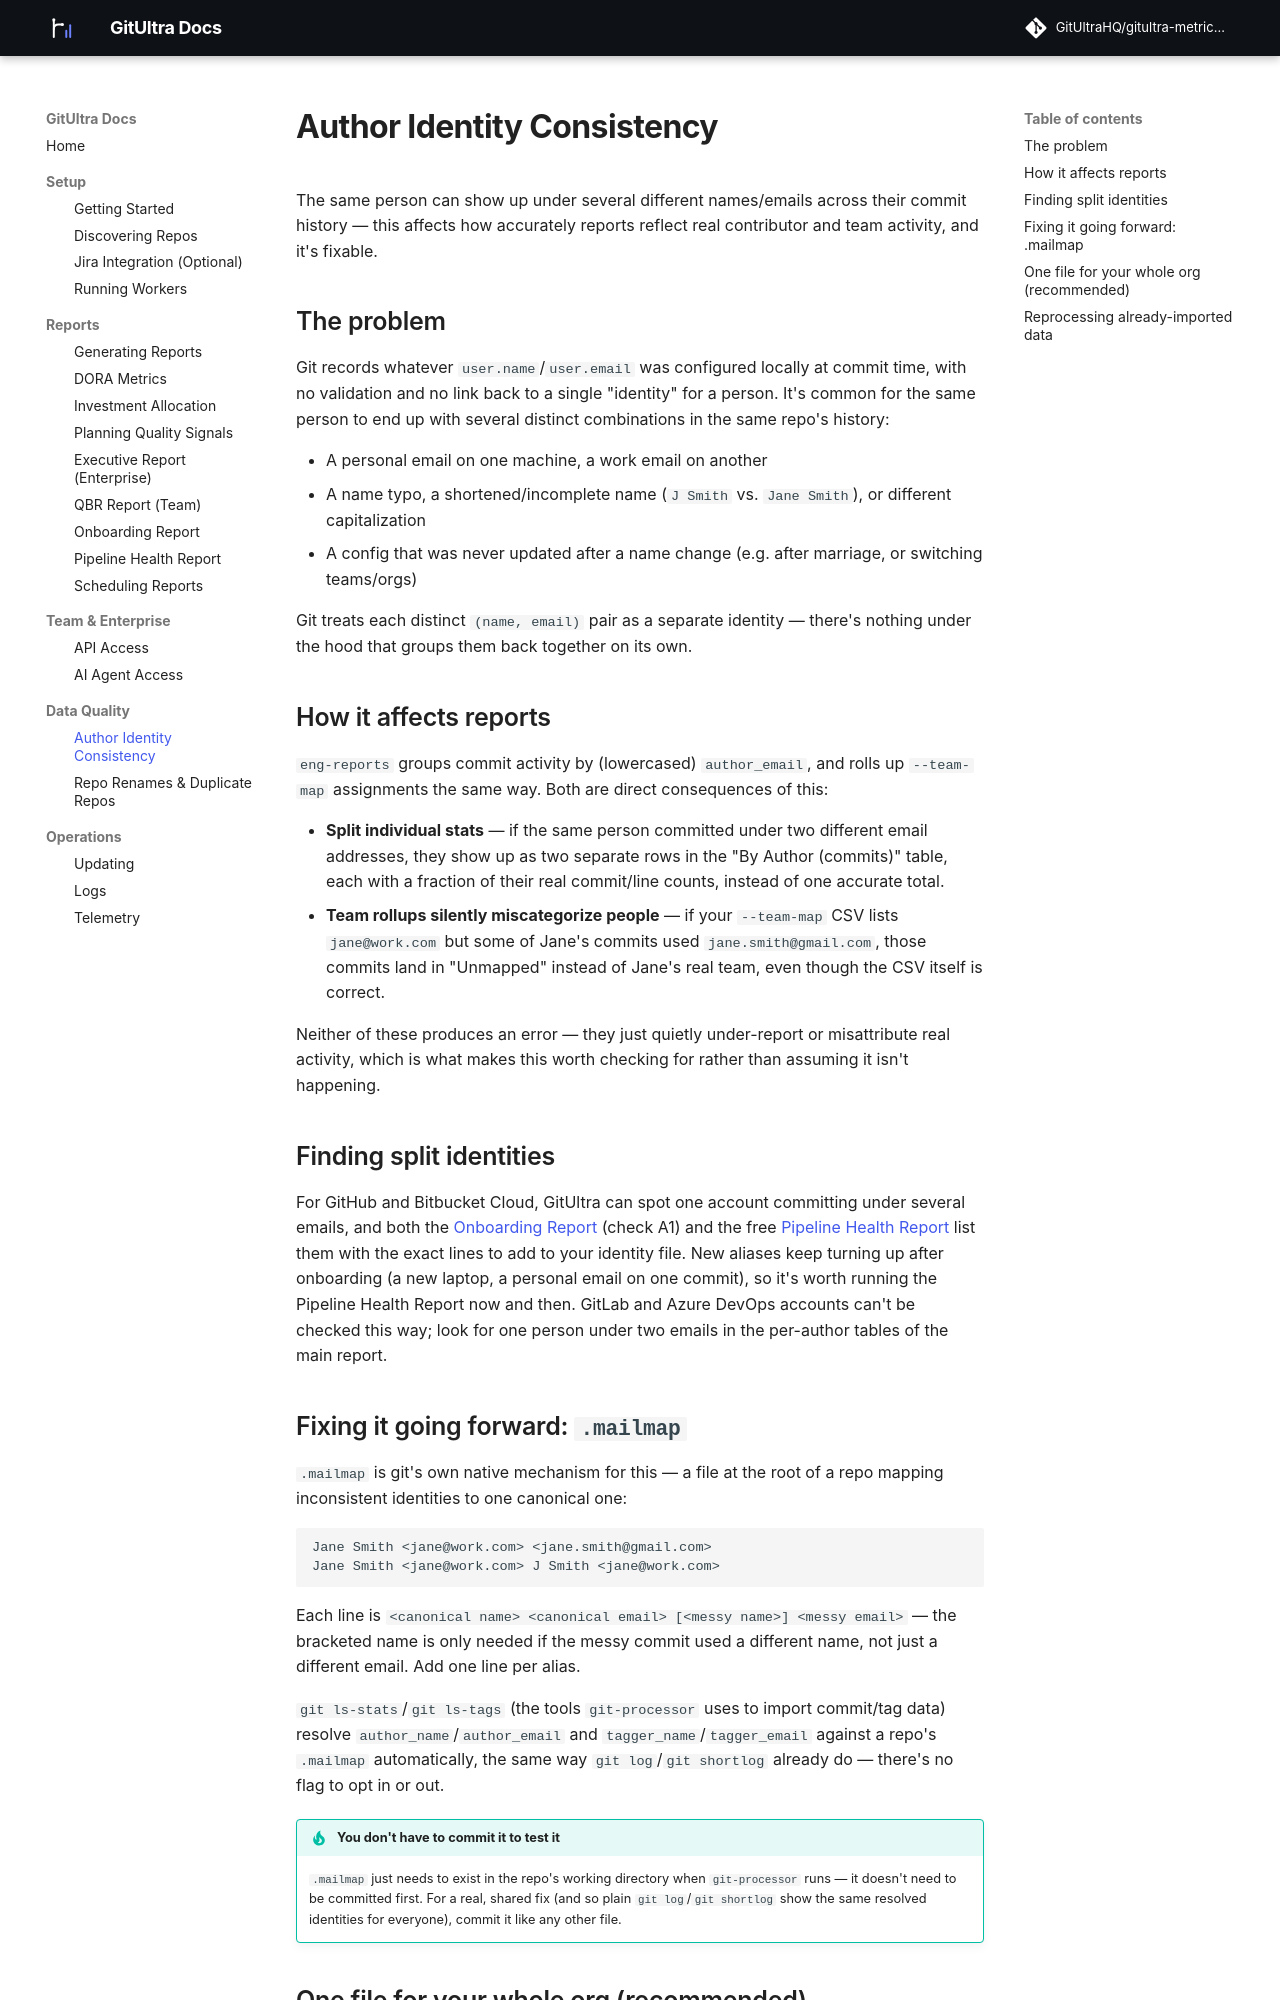

repository: GitUltraHQ/eng-metrics-docs · page: author-identity/index.html · generator: mkdocs

# Author Identity Consistency

The same person can show up under several different names/emails across
their commit history — this affects how accurately reports reflect
real contributor and team activity, and it's fixable.

## The problem

Git records whatever `user.name`/`user.email` was configured locally at
commit time, with no validation and no link back to a single "identity"
for a person. It's common for the same person to end up with several
distinct combinations in the same repo's history:

- A personal email on one machine, a work email on another
- A name typo, a shortened/incomplete name (`J Smith` vs. `Jane Smith`),
  or different capitalization
- A config that was never updated after a name change (e.g. after
  marriage, or switching teams/orgs)

Git treats each distinct `(name, email)` pair as a separate identity —
there's nothing under the hood that groups them back together on its
own.

## How it affects reports

`eng-reports` groups commit activity by (lowercased) `author_email`, and
rolls up `--team-map` assignments the same way. Both are direct
consequences of this:

- **Split individual stats** — if the same person committed under two
  different email addresses, they show up as two separate rows in the
  "By Author (commits)" table, each with a fraction of their real
  commit/line counts, instead of one accurate total.
- **Team rollups silently miscategorize people** — if your `--team-map`
  CSV lists `jane@work.com` but some of Jane's commits used
  `jane.smith@gmail.com`, those commits land in "Unmapped" instead of
  Jane's real team, even though the CSV itself is correct.

Neither of these produces an error — they just quietly under-report or
misattribute real activity, which is what makes this worth checking for
rather than assuming it isn't happening.

## Finding split identities

For GitHub and Bitbucket Cloud, GitUltra can spot one account committing
under several emails, and both the [Onboarding Report](onboarding-report.md)
(check A1) and the free [Pipeline Health Report](pipeline-health-report.md)
list them with the exact lines to add to your identity file. New aliases
keep turning up after onboarding (a new laptop, a personal email on one
commit), so it's worth running the Pipeline Health Report now and then.
GitLab and Azure DevOps accounts can't be checked this way; look for one
person under two emails in the per-author tables of the main report.

## Fixing it going forward: `.mailmap`

`.mailmap` is git's own native mechanism for this — a file at the root
of a repo mapping inconsistent identities to one canonical one:

```
Jane Smith <jane@work.com> <jane.smith@gmail.com>
Jane Smith <jane@work.com> J Smith <jane@work.com>
```

Each line is `<canonical name> <canonical email> [<messy name>]
<messy email>` — the bracketed name is only needed if the messy commit
used a different name, not just a different email. Add one line per
alias.

`git ls-stats`/`git ls-tags` (the tools `git-processor` uses to import
commit/tag data) resolve `author_name`/`author_email` and
`tagger_name`/`tagger_email` against a repo's `.mailmap` automatically,
the same way `git log`/`git shortlog` already do — there's no flag to
opt in or out.

!!! tip "You don't have to commit it to test it"
    `.mailmap` just needs to exist in the repo's working directory when
    `git-processor` runs — it doesn't need to be committed first. For a
    real, shared fix (and so plain `git log`/`git shortlog` show the
    same resolved identities for everyone), commit it like any other
    file.
